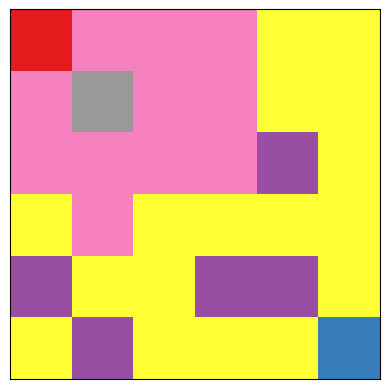

Here is the Python script that generated this plot:
import matplotlib.pyplot as plt
import numpy as np
import random

# Environment setup
class FrozenLakeEnv:
    def __init__(self, size=5):
        self.size = size
        self.reset()
    
    def reset(self):
        self.grid = np.full((self.size, self.size), '.')
        
        # Place Start and Goal
        self.start = (0, 0)
        self.goal = (self.size-1, self.size-1)
        self.grid[self.start] = 'S'
        self.grid[self.goal] = 'G'
        
        # Place some random holes
        num_holes = (self.size**2) // 5  # ~20% holes
        for _ in range(num_holes):
            x, y = random.randint(0, self.size-1), random.randint(0, self.size-1)
            if (x, y) not in [self.start, self.goal]:
                self.grid[x, y] = 'H'
        
        # Agent at start
        self.agent_pos = self.start
        return self.agent_pos
    
    def step(self, action):
        # Actions: 0=up, 1=down, 2=left, 3=right
        x, y = self.agent_pos
        if action == 0 and x > 0: x -= 1
        elif action == 1 and x < self.size-1: x += 1
        elif action == 2 and y > 0: y -= 1
        elif action == 3 and y < self.size-1: y += 1
        
        self.agent_pos = (x, y)
        reward, done = 0, False
        
        if self.agent_pos == self.goal:
            reward, done = 1, True
        elif self.grid[self.agent_pos] == 'H':
            reward, done = -1, True
        
        return self.agent_pos, reward, done
    
    def render(self, path=[]):
        grid_vis = self.grid.copy()
        for (x, y) in path:
            if grid_vis[x, y] == '.':
                grid_vis[x, y] = '*'
        grid_vis[self.agent_pos] = 'A'
        
        plt.imshow([[{'S':0,'G':1,'H':2,'.':3,'*':4,'A':5}[c] for c in row] for row in grid_vis],
                   cmap=plt.cm.get_cmap('Set1', 6))
        plt.xticks([]); plt.yticks([])
        plt.show()

# Example usage
env = FrozenLakeEnv(size=6)
env.reset()

done = False
path = []
while not done:
    action = random.choice([0,1,2,3])  # random agent for now
    state, reward, done = env.step(action)
    path.append(state)
    env.render(path)
